Run: headless pygame with SDL's dummy video driver; simulated clock (each Clock.tick advances the game by its frame time, no real sleeping); random seed 0; keys injected as events and as key.get_pressed() state; no mouse input.
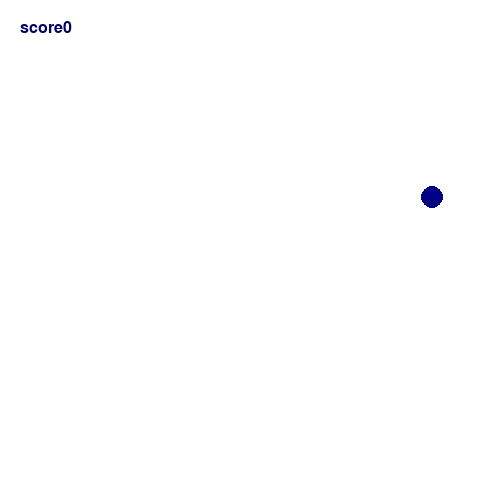
Frame 1 of 4 · flips 1–60 · no input
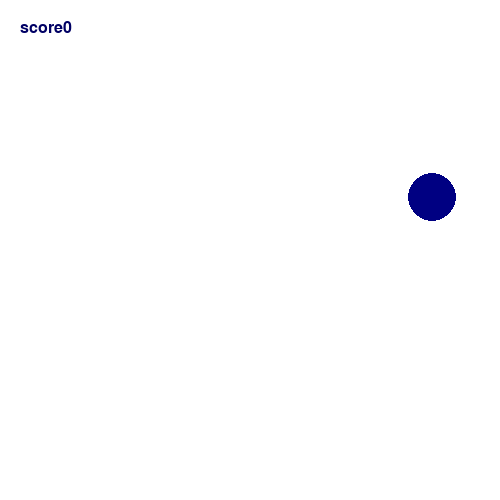
Frame 2 of 4 · flips 61–180 · tapped SPACE, RETURN · held RIGHT (→), D
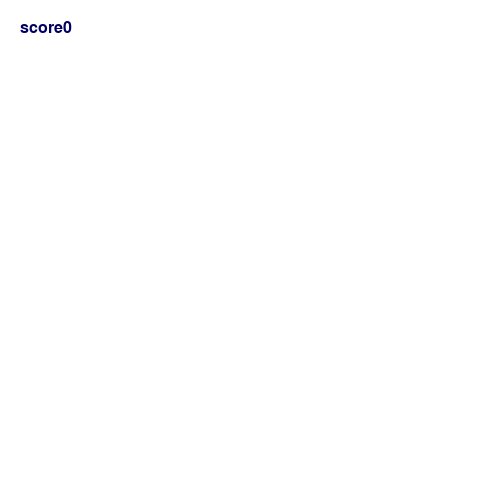
Frame 3 of 4 · flips 181–300 · held DOWN (↓), S
Frame 4 of 4 · flips 301–420 · held LEFT (←), A, UP (↑), W · screen unchanged from frame 3, image omitted

The pygame program that drew these frames:

import pygame
from pygame.time import Clock
pygame.init()
import random
# Set up the drawing window
screen = pygame.display.set_mode([500, 500])
clock=pygame.time.Clock()
x=random.randint(0,500)
y=random.randint(0,500)
font = pygame.font.SysFont(None, 24)
score=0

size=5
speed=20/3
show=True
running = True
while running:
    for event in pygame.event.get():
        if event.type == pygame.QUIT:
            running = False
    dt=clock.tick(60)/1000
    screen.fill((255, 255, 255))
    img = font.render('score'+str(score), True, (0,0,100))
    screen.blit(img, (20, 20))

    if show==True:
        pygame.draw.circle(screen,(0,0,130),(x,y),size)
    if size >=25:
        size = size
        show = False
    else:
        size+=speed*dt
    print(dt)

    pygame.display.flip()

# Done! Time to quit.
pygame.quit()
